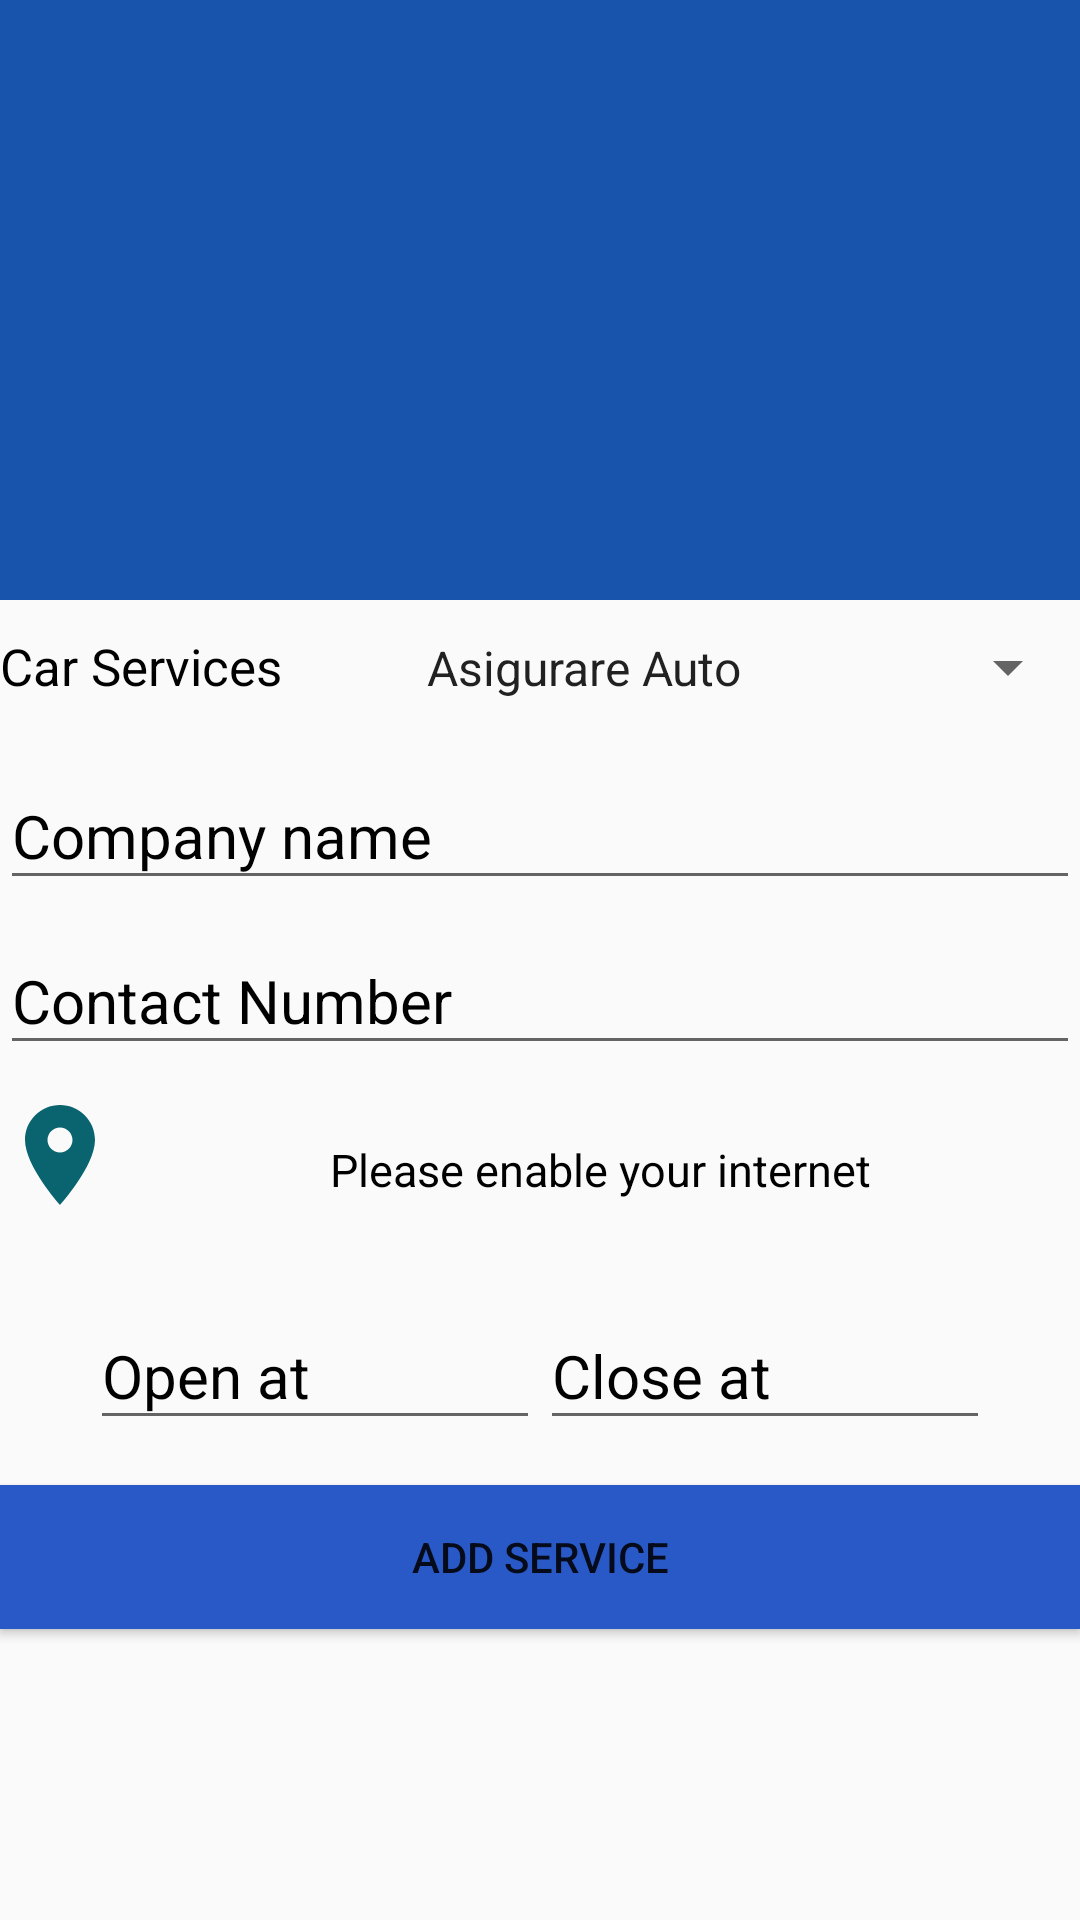

Reconstruct the res/layout file that produces this screen, plus the resources it refers to.
<!-- AndroidManifest.xml: application theme AppTheme -->
<!-- res/layout/activity_edit_service.xml -->
<?xml version="1.0" encoding="utf-8"?>
<LinearLayout xmlns:android="http://schemas.android.com/apk/res/android"
    xmlns:app="http://schemas.android.com/apk/res-auto"
    xmlns:tools="http://schemas.android.com/tools"
    android:layout_width="match_parent"
    android:layout_height="match_parent"
    tools:context=".EditService"
    android:orientation="vertical"
    android:layout_margin="15dp">
    <RelativeLayout
        android:id="@+id/imguser"
        android:layout_width="match_parent"
        android:layout_height="200dp"
        android:layout_centerHorizontal="true"
        android:gravity="center"
        android:background="@color/colorPrimary">

        <ImageView
            android:id="@+id/serviceImage"
            android:layout_width="match_parent"
            android:layout_height="match_parent"
            android:src="@drawable/car_icon"
            android:adjustViewBounds="true"
            />


    </RelativeLayout>
    <LinearLayout
        android:layout_width="match_parent"
        android:layout_height="wrap_content"
        android:orientation="horizontal"
        >
        <TextView
            android:layout_width="wrap_content"
            android:layout_height="wrap_content"
            android:text="Car Services"
            android:textColor="@color/colorBlack"
            android:textSize="17dp" />

        <Spinner
            android:id="@+id/spinnerService"
            android:layout_width="match_parent"
            android:layout_height="45dp"
            android:layout_marginLeft="40dp"
            android:entries="@array/service_type"/>
    </LinearLayout>
    <com.google.android.material.textfield.TextInputLayout
        android:layout_width="match_parent"
        android:layout_height="wrap_content"
        android:focusable="true"
        android:focusableInTouchMode="true"
        android:textColorHint="@color/colorBlack"
        >

        <EditText
            android:layout_width="match_parent"
            android:layout_height="wrap_content"
            android:hint="Company name"
            android:id="@+id/edtName"
            android:singleLine="true"
            android:lines="1"
            android:layout_marginTop="20sp"
            android:imeOptions="actionNext"
            android:inputType="text"
            android:textSize="20sp"/>
    </com.google.android.material.textfield.TextInputLayout>
    <com.google.android.material.textfield.TextInputLayout
        android:layout_width="match_parent"
        android:layout_height="wrap_content"
        android:focusable="true"
        android:focusableInTouchMode="true"
        android:textColorHint="@color/colorBlack"
        >

        <EditText
            android:layout_width="match_parent"
            android:layout_height="wrap_content"
            android:hint="Contact Number"
            android:id="@+id/edtPhone"
            android:singleLine="true"
            android:lines="1"
            android:layout_marginTop="20sp"
            android:imeOptions="actionNext"
            android:inputType="number"
            android:textSize="20sp"/>
    </com.google.android.material.textfield.TextInputLayout>
    <RelativeLayout
        android:layout_width="match_parent"
        android:layout_height="wrap_content"
        android:layout_marginTop="10dp"
        >
        <ImageView
            android:layout_width="40dp"
            android:layout_height="40dp"
            android:layout_alignParentLeft="true"
            android:id="@+id/imgLo"
            android:src="@drawable/ic_location_on_black_24dp"/>

        <TextView
            android:layout_width="match_parent"
            android:layout_height="50dp"
            android:layout_marginLeft="0dp"
            android:layout_toRightOf="@id/imgLo"
            android:focusable="true"
            android:textSize="15sp"
            android:id="@+id/txtLocation"
            android:focusableInTouchMode="true"
            android:hint="Please enable your internet"
            android:gravity="center"
            android:textColorHint="@color/colorBlack" />

    </RelativeLayout>
    <LinearLayout
        android:layout_width="match_parent"
        android:layout_height="wrap_content"
        android:orientation="horizontal"
        android:gravity="center"
        android:layout_marginTop="10dp">
        <com.google.android.material.textfield.TextInputLayout
            android:layout_width="wrap_content"
            android:layout_height="match_parent"
            android:focusable="true"
            android:focusableInTouchMode="true"
            android:textColorHint="@color/colorBlack"
            >

            <EditText
                android:layout_width="150dp"
                android:layout_height="wrap_content"
                android:hint="Open at"
                android:id="@+id/edtOpenTime"
                android:singleLine="true"
                android:lines="1"
                android:layout_marginTop="20sp"
                android:imeOptions="actionNext"
                android:inputType="time"
                android:textSize="20sp"/>
        </com.google.android.material.textfield.TextInputLayout>
        <com.google.android.material.textfield.TextInputLayout
            android:layout_width="wrap_content"
            android:layout_height="match_parent"
            android:focusable="true"
            android:focusableInTouchMode="true"
            android:textColorHint="@color/colorBlack"
            >

            <EditText
                android:layout_width="150dp"
                android:layout_height="wrap_content"
                android:hint="Close at"
                android:id="@+id/edtCloseTime"
                android:singleLine="true"
                android:lines="1"
                android:layout_marginTop="20sp"
                android:imeOptions="actionNext"
                android:inputType="time"
                android:textSize="20sp"/>
        </com.google.android.material.textfield.TextInputLayout>

    </LinearLayout>
    <Button
        android:layout_width="match_parent"
        android:layout_height="wrap_content"
        android:layout_marginTop="15dp"
        android:background="@color/colorBlue"
        android:text="Add Service"
        android:id="@+id/btnAddService"
        android:textAllCaps="true"/>
</LinearLayout>
<!-- resources referenced by this layout -->
<resources>
  <string-array name="service_type">
          <item>Asigurare Auto</item>
          <item>Benzinarie</item>
          <item>Chip-Tunning</item>
          <item>Dealer Auto / Parc Auto</item>
          <item>Decarbonizare</item>
          <item> Dezmembrari auto</item>
          <item>Diagnoza</item>
          <item>Geometrie roti</item>
          <item>Incarcare Clima</item>
          <item> Incarcare electrica</item>
          <item> Inmatriculari</item>
          <item> ITP</item>
          <item> Magazin piese auto</item>
          <item> Montaj Folii</item>
          <item> Parcare privata</item>
          <item> Rent-a-car</item>
          <item> Scoala de soferi</item>
          <item> Service auto</item>
          <item> Service GPL</item>
          <item> Service rapid (Ulei, Filtre)</item>
          <item> Spalatorie auto</item>
          <item> Statie GPL</item>
          <item> Tinichigerie / Vopsitorie</item>
          <item>Tractari</item>
          <item> Vulcanizare</item>
  
      </string-array>
  <color name="colorBlack">#000000</color>
  <color name="colorBlue">#2959c6</color>
  <color name="colorPrimary">#1854ac</color>
  <!-- drawable ic_location_on_black_24dp (drawable) -->
  <vector android:height="24dp" android:tint="#096470"
      android:viewportHeight="24.0" android:viewportWidth="24.0"
      android:width="24dp" xmlns:android="http://schemas.android.com/apk/res/android">
      <path android:fillColor="#FF000000" android:pathData="M12,2C8.13,2 5,5.13 5,9c0,5.25 7,13 7,13s7,-7.75 7,-13c0,-3.87 -3.13,-7 -7,-7zM12,11.5c-1.38,0 -2.5,-1.12 -2.5,-2.5s1.12,-2.5 2.5,-2.5 2.5,1.12 2.5,2.5 -1.12,2.5 -2.5,2.5z"/>
  </vector>
  <style name="AppTheme" parent="Theme.AppCompat.Light.DarkActionBar">
          
          <item name="colorPrimary">@color/colorPrimary</item>
          <item name="colorPrimaryDark">@color/colorPrimaryDark</item>
          <item name="colorAccent">@color/colorAccent</item>
      </style>
  <color name="colorPrimaryDark">#00574B</color>
  <color name="colorAccent">#D81B60</color>
</resources>
